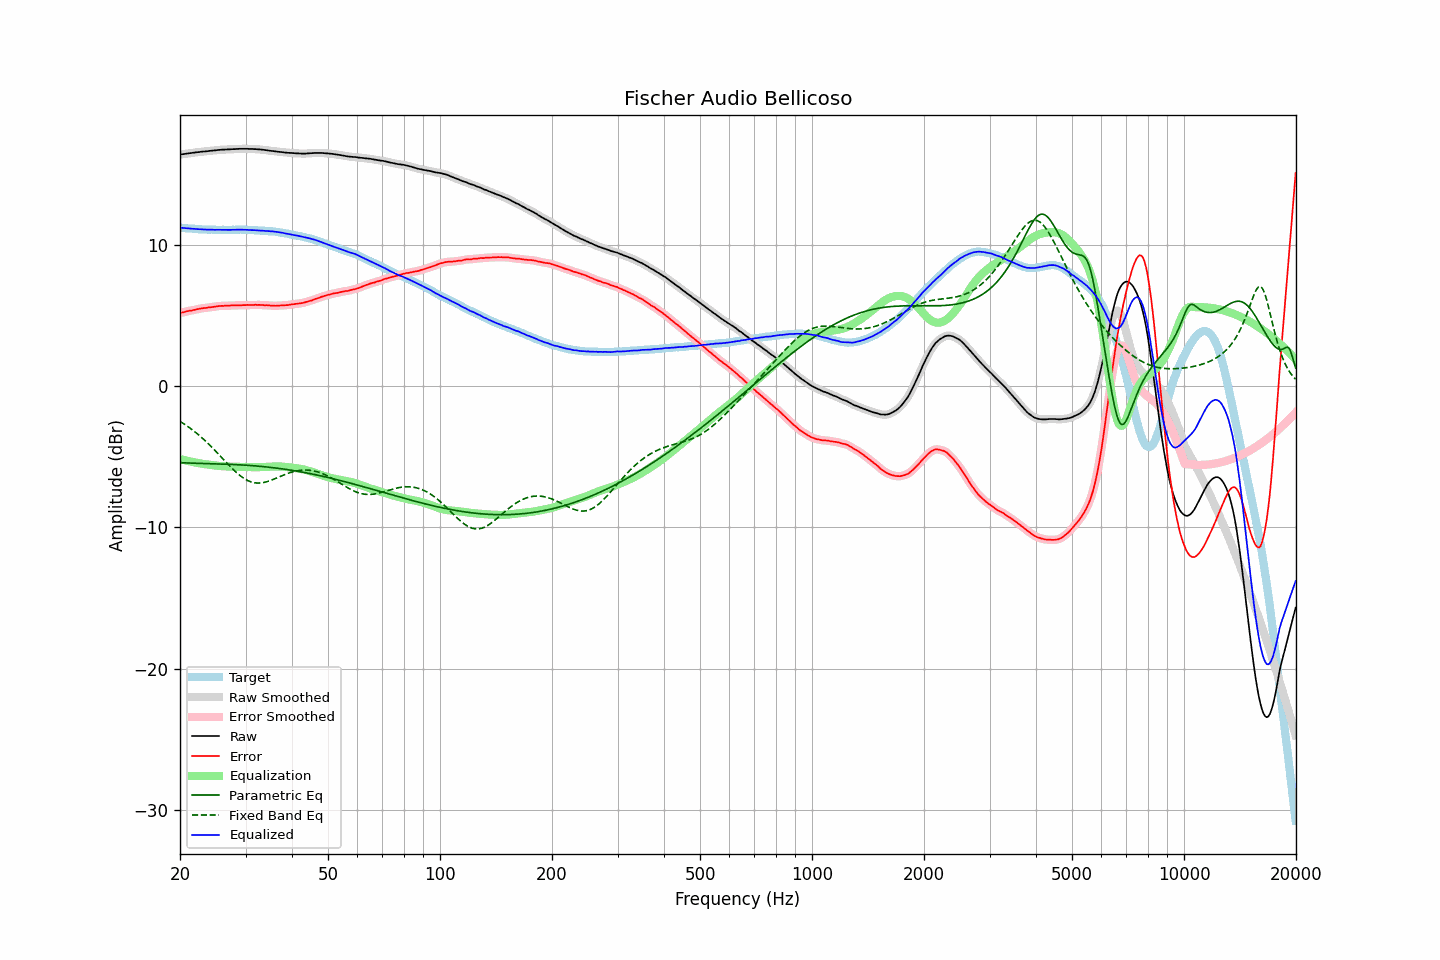

The table this chart was drawn from, first rows:
frequency, raw, error, smoothed, error_smoothed, equalization, parametric_eq, fixed_band_eq, equalized_raw, equalized_smoothed, target
20.00, 16.38, 5.17, 16.38, 5.17, -5.17, -5.42, -2.50, 11.21, 11.21, 11.21
20.20, 16.40, 5.20, 16.40, 5.19, -5.20, -5.43, -2.57, 11.20, 11.20, 11.20
20.40, 16.41, 5.22, 16.41, 5.22, -5.22, -5.43, -2.64, 11.19, 11.19, 11.19
20.61, 16.43, 5.25, 16.43, 5.25, -5.25, -5.44, -2.72, 11.18, 11.18, 11.18
20.81, 16.45, 5.29, 16.45, 5.28, -5.28, -5.44, -2.79, 11.17, 11.17, 11.16
21.02, 16.46, 5.31, 16.46, 5.31, -5.30, -5.45, -2.87, 11.16, 11.16, 11.15
21.23, 16.48, 5.34, 16.48, 5.33, -5.33, -5.45, -2.95, 11.15, 11.15, 11.14
21.44, 16.49, 5.34, 16.49, 5.35, -5.35, -5.45, -3.04, 11.14, 11.14, 11.15
21.66, 16.51, 5.38, 16.51, 5.37, -5.38, -5.46, -3.13, 11.13, 11.13, 11.13
21.87, 16.52, 5.39, 16.52, 5.39, -5.40, -5.46, -3.21, 11.12, 11.12, 11.13
22.09, 16.54, 5.43, 16.54, 5.42, -5.42, -5.46, -3.31, 11.12, 11.11, 11.11
22.31, 16.55, 5.45, 16.55, 5.44, -5.44, -5.47, -3.40, 11.11, 11.11, 11.10
22.54, 16.56, 5.47, 16.56, 5.47, -5.46, -5.47, -3.50, 11.10, 11.10, 11.09
22.76, 16.58, 5.49, 16.58, 5.49, -5.48, -5.47, -3.59, 11.10, 11.09, 11.09
22.99, 16.59, 5.51, 16.59, 5.51, -5.50, -5.48, -3.69, 11.09, 11.09, 11.08
23.22, 16.60, 5.53, 16.60, 5.52, -5.52, -5.48, -3.80, 11.08, 11.08, 11.07
23.45, 16.61, 5.53, 16.61, 5.54, -5.54, -5.48, -3.90, 11.07, 11.07, 11.08
23.69, 16.62, 5.55, 16.62, 5.55, -5.55, -5.49, -4.01, 11.07, 11.07, 11.07
23.92, 16.64, 5.58, 16.64, 5.56, -5.56, -5.49, -4.12, 11.07, 11.07, 11.06
24.16, 16.65, 5.58, 16.65, 5.58, -5.58, -5.49, -4.24, 11.07, 11.07, 11.07
24.40, 16.66, 5.59, 16.66, 5.59, -5.59, -5.50, -4.35, 11.06, 11.06, 11.07
24.65, 16.67, 5.61, 16.67, 5.60, -5.61, -5.50, -4.47, 11.06, 11.06, 11.06
24.89, 16.68, 5.62, 16.68, 5.62, -5.62, -5.50, -4.58, 11.06, 11.06, 11.06
25.14, 16.70, 5.65, 16.70, 5.64, -5.64, -5.51, -4.70, 11.06, 11.06, 11.05
25.39, 16.71, 5.66, 16.71, 5.66, -5.65, -5.51, -4.82, 11.06, 11.06, 11.05
25.65, 16.72, 5.67, 16.72, 5.67, -5.66, -5.52, -4.94, 11.06, 11.06, 11.05
25.91, 16.73, 5.68, 16.73, 5.67, -5.67, -5.52, -5.07, 11.06, 11.06, 11.05
26.16, 16.73, 5.67, 16.73, 5.68, -5.68, -5.52, -5.19, 11.05, 11.05, 11.06
26.43, 16.74, 5.69, 16.74, 5.68, -5.68, -5.53, -5.31, 11.05, 11.05, 11.05
26.69, 16.74, 5.69, 16.74, 5.69, -5.69, -5.53, -5.43, 11.05, 11.05, 11.05
26.96, 16.75, 5.70, 16.75, 5.70, -5.69, -5.54, -5.55, 11.05, 11.05, 11.05
27.23, 16.75, 5.70, 16.75, 5.70, -5.70, -5.54, -5.67, 11.05, 11.05, 11.05
27.50, 16.76, 5.71, 16.76, 5.70, -5.70, -5.55, -5.78, 11.06, 11.06, 11.05
27.77, 16.77, 5.71, 16.77, 5.71, -5.71, -5.55, -5.90, 11.06, 11.06, 11.06
28.05, 16.77, 5.72, 16.77, 5.71, -5.71, -5.56, -6.00, 11.06, 11.06, 11.05
28.33, 16.78, 5.72, 16.78, 5.72, -5.71, -5.56, -6.11, 11.07, 11.06, 11.06
28.62, 16.78, 5.72, 16.78, 5.72, -5.72, -5.57, -6.21, 11.06, 11.07, 11.06
28.90, 16.79, 5.72, 16.79, 5.72, -5.72, -5.57, -6.31, 11.07, 11.07, 11.07
29.19, 16.79, 5.72, 16.79, 5.72, -5.72, -5.58, -6.39, 11.07, 11.07, 11.07
29.48, 16.79, 5.73, 16.79, 5.72, -5.73, -5.59, -6.48, 11.06, 11.07, 11.06
29.78, 16.79, 5.73, 16.79, 5.73, -5.73, -5.60, -6.55, 11.06, 11.06, 11.06
30.08, 16.79, 5.73, 16.79, 5.73, -5.73, -5.60, -6.62, 11.06, 11.06, 11.06
30.38, 16.79, 5.75, 16.79, 5.74, -5.73, -5.61, -6.68, 11.06, 11.05, 11.04
30.68, 16.78, 5.74, 16.78, 5.74, -5.74, -5.62, -6.73, 11.04, 11.05, 11.04
30.99, 16.78, 5.74, 16.78, 5.74, -5.74, -5.63, -6.78, 11.04, 11.04, 11.04
31.30, 16.78, 5.74, 16.78, 5.74, -5.74, -5.63, -6.81, 11.04, 11.03, 11.04
31.61, 16.77, 5.74, 16.77, 5.74, -5.74, -5.64, -6.84, 11.03, 11.03, 11.03
31.93, 16.77, 5.76, 16.77, 5.74, -5.74, -5.65, -6.86, 11.03, 11.02, 11.01
32.24, 16.76, 5.74, 16.76, 5.74, -5.74, -5.66, -6.86, 11.02, 11.02, 11.02
32.57, 16.75, 5.75, 16.75, 5.74, -5.74, -5.67, -6.87, 11.01, 11.01, 11.00
32.89, 16.74, 5.74, 16.74, 5.74, -5.74, -5.68, -6.86, 11.00, 11.00, 11.00
33.22, 16.73, 5.74, 16.73, 5.73, -5.73, -5.69, -6.85, 11.00, 10.99, 10.99
33.55, 16.72, 5.73, 16.72, 5.73, -5.73, -5.70, -6.83, 10.99, 10.99, 10.99
33.89, 16.70, 5.72, 16.70, 5.72, -5.72, -5.72, -6.80, 10.98, 10.98, 10.98
34.23, 16.69, 5.73, 16.69, 5.72, -5.71, -5.73, -6.77, 10.98, 10.97, 10.96
34.57, 16.67, 5.71, 16.67, 5.71, -5.71, -5.74, -6.74, 10.96, 10.96, 10.96
34.92, 16.65, 5.71, 16.65, 5.70, -5.70, -5.75, -6.70, 10.95, 10.96, 10.94
35.27, 16.64, 5.68, 16.64, 5.69, -5.69, -5.77, -6.65, 10.95, 10.95, 10.96
35.62, 16.63, 5.70, 16.63, 5.68, -5.69, -5.78, -6.61, 10.94, 10.94, 10.93
35.97, 16.61, 5.68, 16.61, 5.68, -5.69, -5.79, -6.56, 10.92, 10.92, 10.93
... 635 more rows
